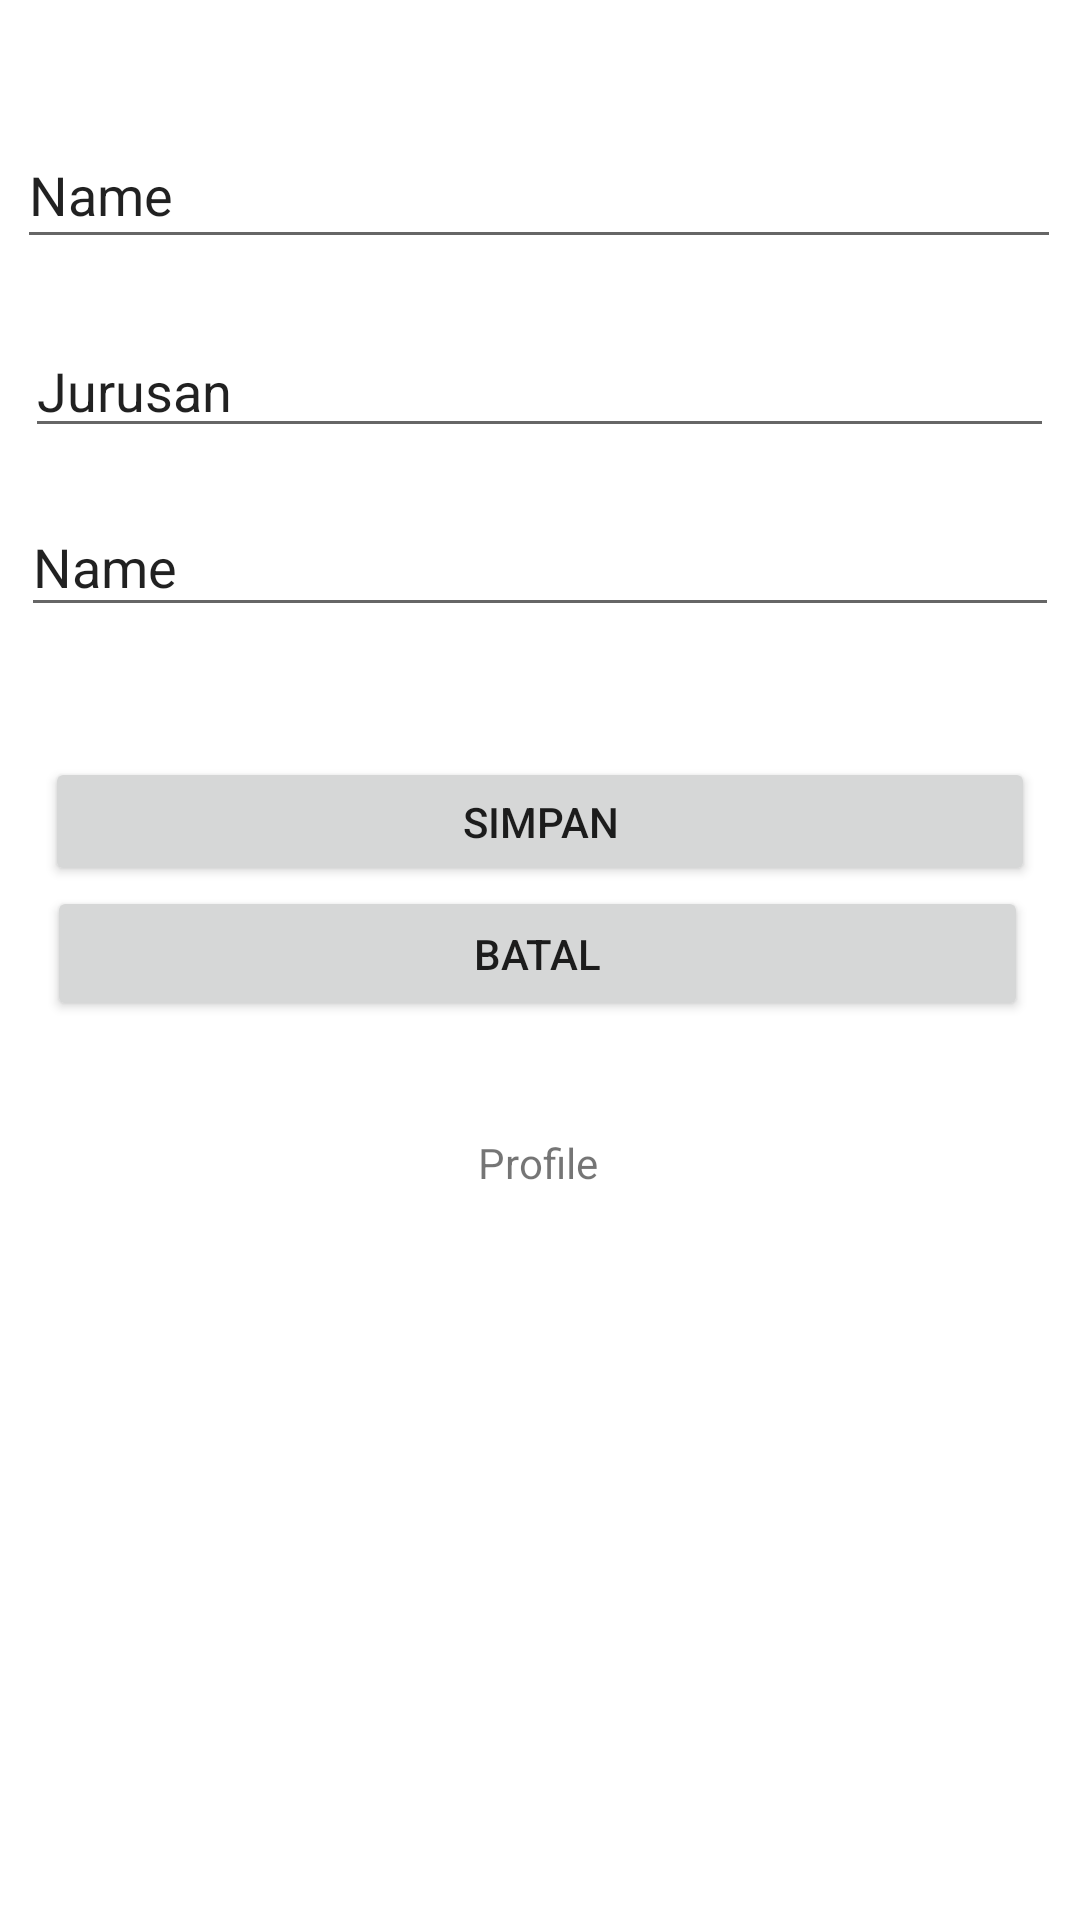

Android layout source for this screen:
<!-- AndroidManifest.xml: application theme Theme.ArsipSurat -->
<!-- res/layout/activity_main.xml -->
<?xml version="1.0" encoding="utf-8"?>
<androidx.constraintlayout.widget.ConstraintLayout xmlns:android="http://schemas.android.com/apk/res/android"
    xmlns:app="http://schemas.android.com/apk/res-auto"
    xmlns:tools="http://schemas.android.com/tools"
    android:layout_width="match_parent"
    android:layout_height="match_parent"
    tools:context=".MainActivity">

    <EditText
        android:id="@+id/editTextTextPersonName"
        android:layout_width="348dp"
        android:layout_height="46dp"
        android:ems="10"
        android:inputType="textPersonName"
        android:text="Name"
        app:layout_constraintBottom_toBottomOf="parent"
        app:layout_constraintEnd_toEndOf="parent"
        app:layout_constraintHorizontal_bias="0.477"
        app:layout_constraintStart_toStartOf="parent"
        app:layout_constraintTop_toTopOf="parent"
        app:layout_constraintVertical_bias="0.068" />

    <EditText
        android:id="@+id/editTextTextPersonName2"
        android:layout_width="343dp"
        android:layout_height="37dp"
        android:ems="10"
        android:inputType="textPersonName"
        android:text="Jurusan"
        app:layout_constraintBottom_toBottomOf="parent"
        app:layout_constraintEnd_toEndOf="parent"
        app:layout_constraintHorizontal_bias="0.496"
        app:layout_constraintStart_toStartOf="parent"
        app:layout_constraintTop_toBottomOf="@+id/editTextTextPersonName"
        app:layout_constraintVertical_bias="0.05" />

    <EditText
        android:id="@+id/editTextTextPersonName3"
        android:layout_width="346dp"
        android:layout_height="43dp"
        android:ems="10"
        android:inputType="textPersonName"
        android:text="Name"
        app:layout_constraintBottom_toBottomOf="parent"
        app:layout_constraintEnd_toEndOf="parent"
        app:layout_constraintHorizontal_bias="0.492"
        app:layout_constraintStart_toStartOf="parent"
        app:layout_constraintTop_toBottomOf="@+id/editTextTextPersonName2"
        app:layout_constraintVertical_bias="0.037" />

    <Button
        android:id="@+id/button"
        android:layout_width="330dp"
        android:layout_height="43dp"
        android:text="Simpan"
        app:layout_constraintBottom_toBottomOf="parent"
        app:layout_constraintEnd_toEndOf="parent"
        app:layout_constraintHorizontal_bias="0.496"
        app:layout_constraintStart_toStartOf="parent"
        app:layout_constraintTop_toBottomOf="@+id/editTextTextPersonName3"
        app:layout_constraintVertical_bias="0.112" />

    <Button
        android:id="@+id/button3"
        android:layout_width="327dp"
        android:layout_height="45dp"
        android:text="Batal"
        app:layout_constraintBottom_toBottomOf="parent"
        app:layout_constraintEnd_toEndOf="parent"
        app:layout_constraintHorizontal_bias="0.476"
        app:layout_constraintStart_toStartOf="parent"
        app:layout_constraintTop_toBottomOf="@+id/button"
        app:layout_constraintVertical_bias="0.0" />

    <TextView
        android:id="@+id/profil"
        android:layout_width="wrap_content"
        android:layout_height="wrap_content"
        android:text="Profile"
        app:layout_constraintBottom_toBottomOf="parent"
        app:layout_constraintEnd_toEndOf="parent"
        app:layout_constraintHorizontal_bias="0.498"
        app:layout_constraintStart_toStartOf="parent"
        app:layout_constraintTop_toBottomOf="@+id/button3"
        app:layout_constraintVertical_bias="0.134" />

</androidx.constraintlayout.widget.ConstraintLayout>
<!-- resources referenced by this layout -->
<resources>
  <style name="Theme.ArsipSurat" parent="Theme.MaterialComponents.DayNight.DarkActionBar">
          
          <item name="colorPrimary">@color/purple_500</item>
          <item name="colorPrimaryVariant">@color/purple_700</item>
          <item name="colorOnPrimary">@color/white</item>
          
          <item name="colorSecondary">@color/teal_200</item>
          <item name="colorSecondaryVariant">@color/teal_700</item>
          <item name="colorOnSecondary">@color/black</item>
          
          <item name="android:statusBarColor" tools:targetApi="l">?attr/colorPrimaryVariant</item>
          
      </style>
  <!-- not gathered from this repository: default colours our renderer supplied (Android Studio template values) -->
  <color name="purple_500">#FF6200EE</color>
  <color name="purple_700">#FF3700B3</color>
  <color name="teal_200">#FF03DAC5</color>
  <color name="teal_700">#FF018786</color>
  <color name="black">#FF000000</color>
  <color name="white">#FFFFFFFF</color>
</resources>
